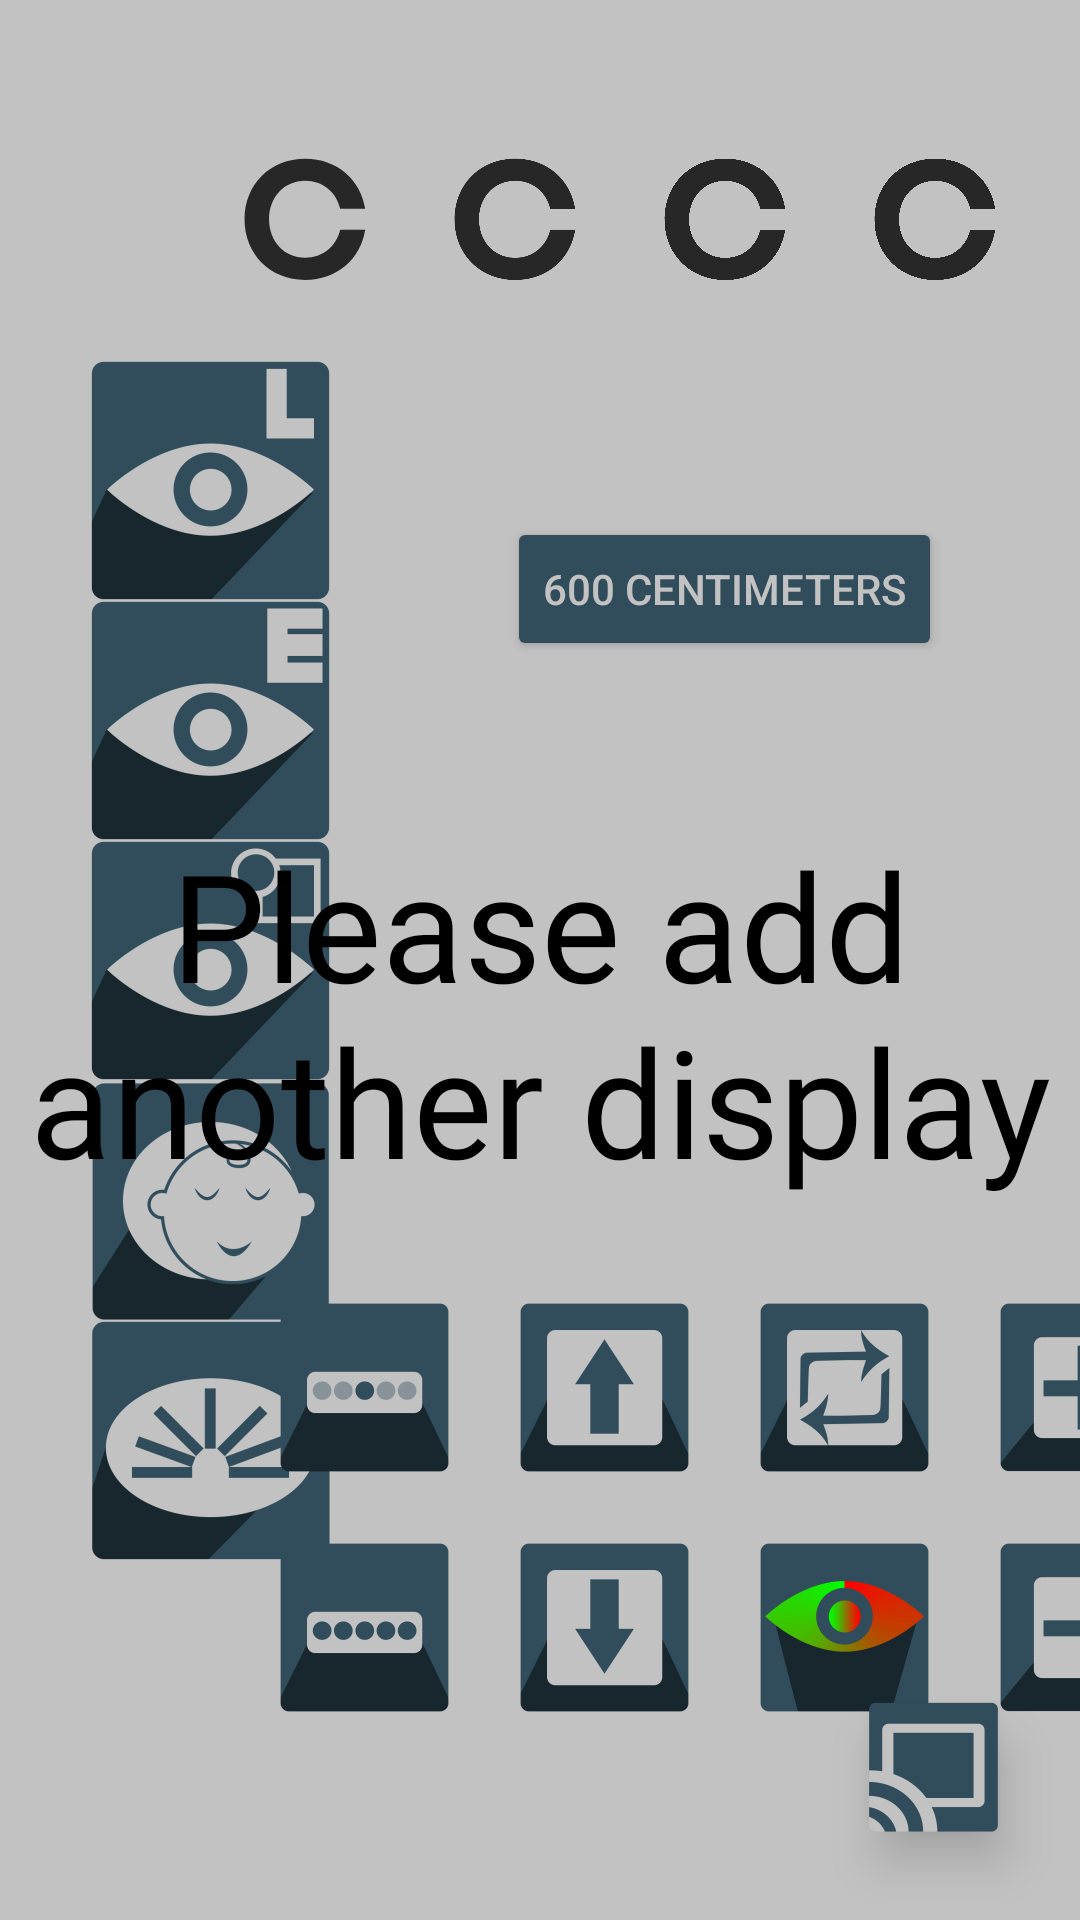

The Android layout XML behind this screen, and the referenced resources:
<!-- AndroidManifest.xml: application theme AppTheme -->
<!-- res/layout/activity_main.xml -->
<?xml version="1.0" encoding="utf-8"?>
<androidx.constraintlayout.widget.ConstraintLayout xmlns:android="http://schemas.android.com/apk/res/android"
    xmlns:app="http://schemas.android.com/apk/res-auto"
    xmlns:tools="http://schemas.android.com/tools"
    android:layout_width="match_parent"
    android:layout_height="match_parent"
    android:background="#c2c2c2"
    tools:context=".MainActivity">

    <TableLayout
        android:id="@+id/menuTable"
        android:layout_width="wrap_content"
        android:layout_height="wrap_content"
        android:layout_marginStart="30dp"
        app:layout_constraintBottom_toBottomOf="parent"
        app:layout_constraintEnd_toEndOf="parent"
        app:layout_constraintHorizontal_bias="0.0"
        app:layout_constraintStart_toStartOf="parent"
        app:layout_constraintTop_toTopOf="parent">

        <TableRow
            android:layout_width="match_parent"
            android:layout_height="match_parent">

            <ImageButton
                android:id="@+id/buttonLogMar"
                android:layout_width="80dp"
                android:layout_height="80dp"
                android:background="@null"
                android:elevation="10dp"
                app:srcCompat="@mipmap/logmar_icon_foreground" />
        </TableRow>

        <TableRow
            android:layout_width="match_parent"
            android:layout_height="match_parent">

            <ImageButton
                android:id="@+id/buttonTumbling"
                android:layout_width="80dp"
                android:layout_height="80dp"
                android:background="@null"
                android:elevation="10dp"
                app:srcCompat="@mipmap/tumbling_icon_foreground" />
        </TableRow>

        <TableRow
            android:layout_width="match_parent"
            android:layout_height="match_parent">

            <ImageButton
                android:id="@+id/buttonLea"
                android:layout_width="80dp"
                android:layout_height="80dp"
                android:background="@null"
                app:srcCompat="@mipmap/lea_icon_foreground" />
        </TableRow>

        <TableRow
            android:layout_width="match_parent"
            android:layout_height="match_parent">

            <ImageButton
                android:id="@+id/kidButton"
                android:layout_width="80dp"
                android:layout_height="80dp"
                app:srcCompat="@mipmap/kid_icon_foreground" />
        </TableRow>

        <TableRow
            android:layout_width="match_parent"
            android:layout_height="match_parent">

            <ImageButton
                android:id="@+id/buttonAstig"
                android:layout_width="80dp"
                android:layout_height="80dp"
                android:background="@null"
                android:elevation="10dp"
                app:srcCompat="@mipmap/astigmastism_icon_foreground" />
        </TableRow>

    </TableLayout>

    <TableLayout
        android:id="@+id/chartsMenu"
        android:layout_width="wrap_content"
        android:layout_height="wrap_content"
        android:visibility="visible"
        app:layout_constraintBottom_toBottomOf="parent"
        app:layout_constraintEnd_toEndOf="parent"
        app:layout_constraintHorizontal_bias="0.41"
        app:layout_constraintStart_toEndOf="@+id/menuTable"
        app:layout_constraintTop_toTopOf="parent"
        app:layout_constraintVertical_bias="0.88"
        tools:visibility="visible">

        <TableRow
            android:layout_width="wrap_content"
            android:layout_height="wrap_content">

            <ImageButton
                android:id="@+id/singleletterButton"
                android:layout_width="80dp"
                android:layout_height="80dp"
                android:background="@null"
                app:srcCompat="@mipmap/singleletter_icon_foreground" />

            <ImageButton
                android:id="@+id/uprowButton"
                android:layout_width="80dp"
                android:layout_height="80dp"
                android:background="@null"
                app:srcCompat="@mipmap/up_icon_foreground" />

            <ImageButton
                android:id="@+id/refreshButton"
                android:layout_width="80dp"
                android:layout_height="80dp"
                android:background="@null"
                app:srcCompat="@mipmap/refresh_icon_foreground" />

            <ImageButton
                android:id="@+id/plusButton"
                android:layout_width="80dp"
                android:layout_height="80dp"
                android:background="@null"
                app:srcCompat="@mipmap/plus_icon_foreground" />

        </TableRow>

        <TableRow
            android:layout_width="match_parent"
            android:layout_height="match_parent">

            <ImageButton
                android:id="@+id/multipleletterButton"
                android:layout_width="80dp"
                android:layout_height="80dp"
                android:background="@null"
                app:srcCompat="@mipmap/multipleletter_icon_foreground" />

            <ImageButton
                android:id="@+id/downRowButton"
                android:layout_width="80dp"
                android:layout_height="80dp"
                android:background="@null"
                app:srcCompat="@mipmap/down_icon_foreground" />

            <ImageButton
                android:id="@+id/duochromeButton"
                android:layout_width="80dp"
                android:layout_height="80dp"
                android:background="@null"
                app:srcCompat="@mipmap/duochrome_icon_foreground" />

            <ImageButton
                android:id="@+id/minusButton"
                android:layout_width="80dp"
                android:layout_height="80dp"
                android:background="@null"
                app:srcCompat="@mipmap/minus_icon_foreground" />

        </TableRow>

    </TableLayout>

    <TextView
        android:id="@+id/displayWarning"
        android:layout_width="354dp"
        android:layout_height="152dp"
        android:fontFamily="@font/optician_sans"
        android:text="@string/castWarning"
        android:textAlignment="center"
        android:textColor="#000000"
        android:textSize="50dp"
        app:layout_constraintBottom_toBottomOf="parent"
        app:layout_constraintEnd_toEndOf="parent"
        app:layout_constraintHorizontal_bias="0.491"
        app:layout_constraintStart_toStartOf="parent"
        app:layout_constraintTop_toTopOf="parent"
        app:layout_constraintVertical_bias="0.563"
        tools:visibility="gone" />

    <ImageButton
        android:id="@+id/castButton"
        android:layout_width="50dp"
        android:layout_height="50dp"
        android:layout_marginEnd="24dp"
        android:elevation="10dp"
        app:layout_constraintBottom_toBottomOf="parent"
        app:layout_constraintEnd_toEndOf="parent"
        app:layout_constraintTop_toTopOf="parent"
        app:layout_constraintVertical_bias="0.955"
        app:srcCompat="@mipmap/cast_icon_foreground" />

    <TableRow
        android:id="@+id/viewScreen"
        android:layout_width="wrap_content"
        android:layout_height="wrap_content"
        android:elevation="10dp"
        app:layout_constraintBottom_toTopOf="@+id/tableRow"
        app:layout_constraintEnd_toEndOf="@+id/tableRow"
        app:layout_constraintHorizontal_bias="0.5"
        app:layout_constraintStart_toStartOf="@+id/tableRow"
        app:layout_constraintTop_toTopOf="parent"
        app:layout_constraintVertical_bias="0.41000003"
        tools:visibility="visible">

        <ImageView
            android:id="@+id/viewLetter1"
            android:layout_width="70dp"
            android:layout_height="70dp"
            app:srcCompat="@drawable/c_letter" />

        <ImageView
            android:id="@+id/viewLetter2"
            android:layout_width="70dp"
            android:layout_height="70dp"
            app:srcCompat="@drawable/c_letter" />

        <ImageView
            android:id="@+id/viewLetter3"
            android:layout_width="70dp"
            android:layout_height="70dp"
            app:srcCompat="@drawable/c_letter" />

        <ImageView
            android:id="@+id/viewLetter4"
            android:layout_width="70dp"
            android:layout_height="70dp"
            app:srcCompat="@drawable/c_letter" />

        <ImageView
            android:id="@+id/viewLetter5"
            android:layout_width="70dp"
            android:layout_height="70dp"
            app:srcCompat="@drawable/c_letter" />
    </TableRow>

    <TableRow
        android:id="@+id/tableRow"
        android:layout_width="wrap_content"
        android:layout_height="wrap_content"
        app:layout_constraintBottom_toTopOf="@+id/displayWarning"
        app:layout_constraintEnd_toEndOf="@+id/chartsMenu"
        app:layout_constraintHorizontal_bias="0.5"
        app:layout_constraintStart_toStartOf="@+id/chartsMenu"
        app:layout_constraintTop_toTopOf="parent"
        app:layout_constraintVertical_bias="0.76">

        <Button
            android:id="@+id/distanceInput"
            android:layout_width="wrap_content"
            android:layout_height="wrap_content"
            android:backgroundTint="#314d5c"
            android:elevation="20dp"
            android:text="600 centimeters"
            android:textColor="#c2c2c2" />
    </TableRow>

</androidx.constraintlayout.widget.ConstraintLayout>
<!-- resources referenced by this layout -->
<resources>
  <!-- drawable c_letter (drawable-anydpi) -->
  <?xml version="1.0" encoding="utf-8"?>
  <vector xmlns:android="http://schemas.android.com/apk/res/android"
      android:width="24dp"
      android:height="24dp"
      android:viewportWidth="24"
      android:viewportHeight="24"
      android:tint="#000000">
    <group android:scaleX="0.1851851"
        android:scaleY="0.1851851"
        android:translateX="3.7592628"
        android:translateY="-1.3333334">
      <group android:translateY="100.80003">
        <path android:pathData="M44.625,-12.234375C31.671875,-12.234375,22.3125,-22.3125,22.3125,-35.984375C22.3125,-49.671875,31.671875,-59.75,44.625,-59.75C55.4375,-59.75,63.78125,-52.84375,66.234375,-42.46875L81.640625,-42.46875C78.765625,-60.765625,64.078125,-73.4375,44.625,-73.4375C23.03125,-73.4375,7.1875,-57.59375,7.1875,-35.984375C7.1875,-14.390625,23.03125,1.453125,44.625,1.453125C64.078125,1.453125,78.765625,-11.21875,81.640625,-29.515625L66.234375,-29.515625C63.78125,-19.28125,55.4375,-12.234375,44.625,-12.234375Z"
            android:fillColor="#000000"
            android:fillAlpha="0.8"/>
      </group>
    </group>
  </vector>
  <!-- mipmap astigmastism_icon_foreground: png bitmap (mipmap-hdpi, 3543 bytes) -->
  <!-- mipmap cast_icon_foreground: png bitmap (mipmap-hdpi, 1463 bytes) -->
  <!-- mipmap down_icon_foreground: png bitmap (mipmap-hdpi, 1499 bytes) -->
  <!-- mipmap duochrome_icon_foreground: png bitmap (mipmap-hdpi, 3958 bytes) -->
  <!-- mipmap kid_icon_foreground: png bitmap (mipmap-hdpi, 4295 bytes) -->
  <!-- mipmap lea_icon_foreground: png bitmap (mipmap-hdpi, 3700 bytes) -->
  <!-- mipmap logmar_icon_foreground: png bitmap (mipmap-hdpi, 3083 bytes) -->
  <!-- mipmap minus_icon_foreground: png bitmap (mipmap-hdpi, 1101 bytes) -->
  <!-- mipmap multipleletter_icon_foreground: png bitmap (mipmap-hdpi, 1794 bytes) -->
  <!-- mipmap plus_icon_foreground: png bitmap (mipmap-hdpi, 1179 bytes) -->
  <!-- mipmap refresh_icon_foreground: png bitmap (mipmap-hdpi, 2713 bytes) -->
  <!-- mipmap singleletter_icon_foreground: png bitmap (mipmap-hdpi, 1678 bytes) -->
  <!-- mipmap tumbling_icon_foreground: png bitmap (mipmap-hdpi, 3133 bytes) -->
  <!-- mipmap up_icon_foreground: png bitmap (mipmap-hdpi, 1446 bytes) -->
  <string name="castWarning">Please add another display</string>
  <style name="AppTheme" parent="Theme.AppCompat.Light.NoActionBar">
          
          <item name="colorPrimary">@color/colorPrimary</item>
          <item name="colorPrimaryDark">@color/colorPrimaryDark</item>
          <item name="colorAccent">#314d5c</item>
          <item name="android:spinnerDropDownItemStyle">@style/centerSpinner</item>
          <item name="android:alertDialogTheme">@style/dialogStyle</item>
      </style>
  <color name="colorPrimary">#6200EE</color>
  <color name="colorPrimaryDark">#3700B3</color>
  <style name="centerSpinner">
          <item name="android:gravity">center</item>
          <item name="android:textAlignment">center</item>
      </style>
  <style name="dialogStyle" parent="Theme.AppCompat.Light.Dialog.Alert">
          <item name="colorAccent">#314d5c</item>
          <item name="windowMinWidthMajor">20%</item>
          <item name="windowMinWidthMinor">20%</item>
      </style>
</resources>
